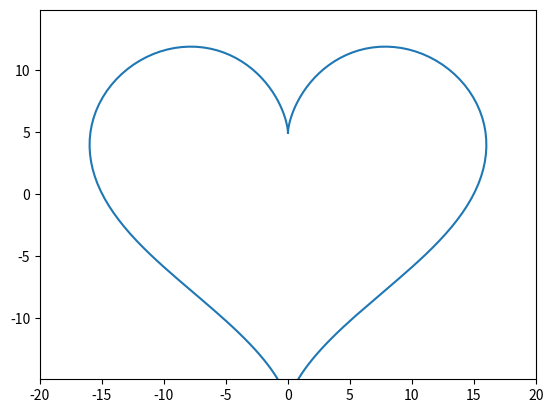

The matplotlib source for this figure:
import numpy as np
import matplotlib.pyplot as plt
import matplotlib.animation as animation

fig, ax = plt.subplots()

heart, = plt.plot([], [], '-')

xdata, ydata = [], []

ax.set_xlim(-20, 20)
ax.set_ylim(-20, 20)

def anim(frame):
    xdata.append(16 * np.sin(frame) ** 3)
    ydata.append(13 * np.cos(frame) - 5 * np.cos(2 * frame) - 2 * np.cos(3 * frame) - np.cos(4 * frame))
    heart.set_data(xdata, ydata)
    return heart,

plt.axis('equal')

ani = animation.FuncAnimation(fig, anim, frames=np.linspace(0, 2*np.pi, 200), interval=30)

ani.save('heart.gif')